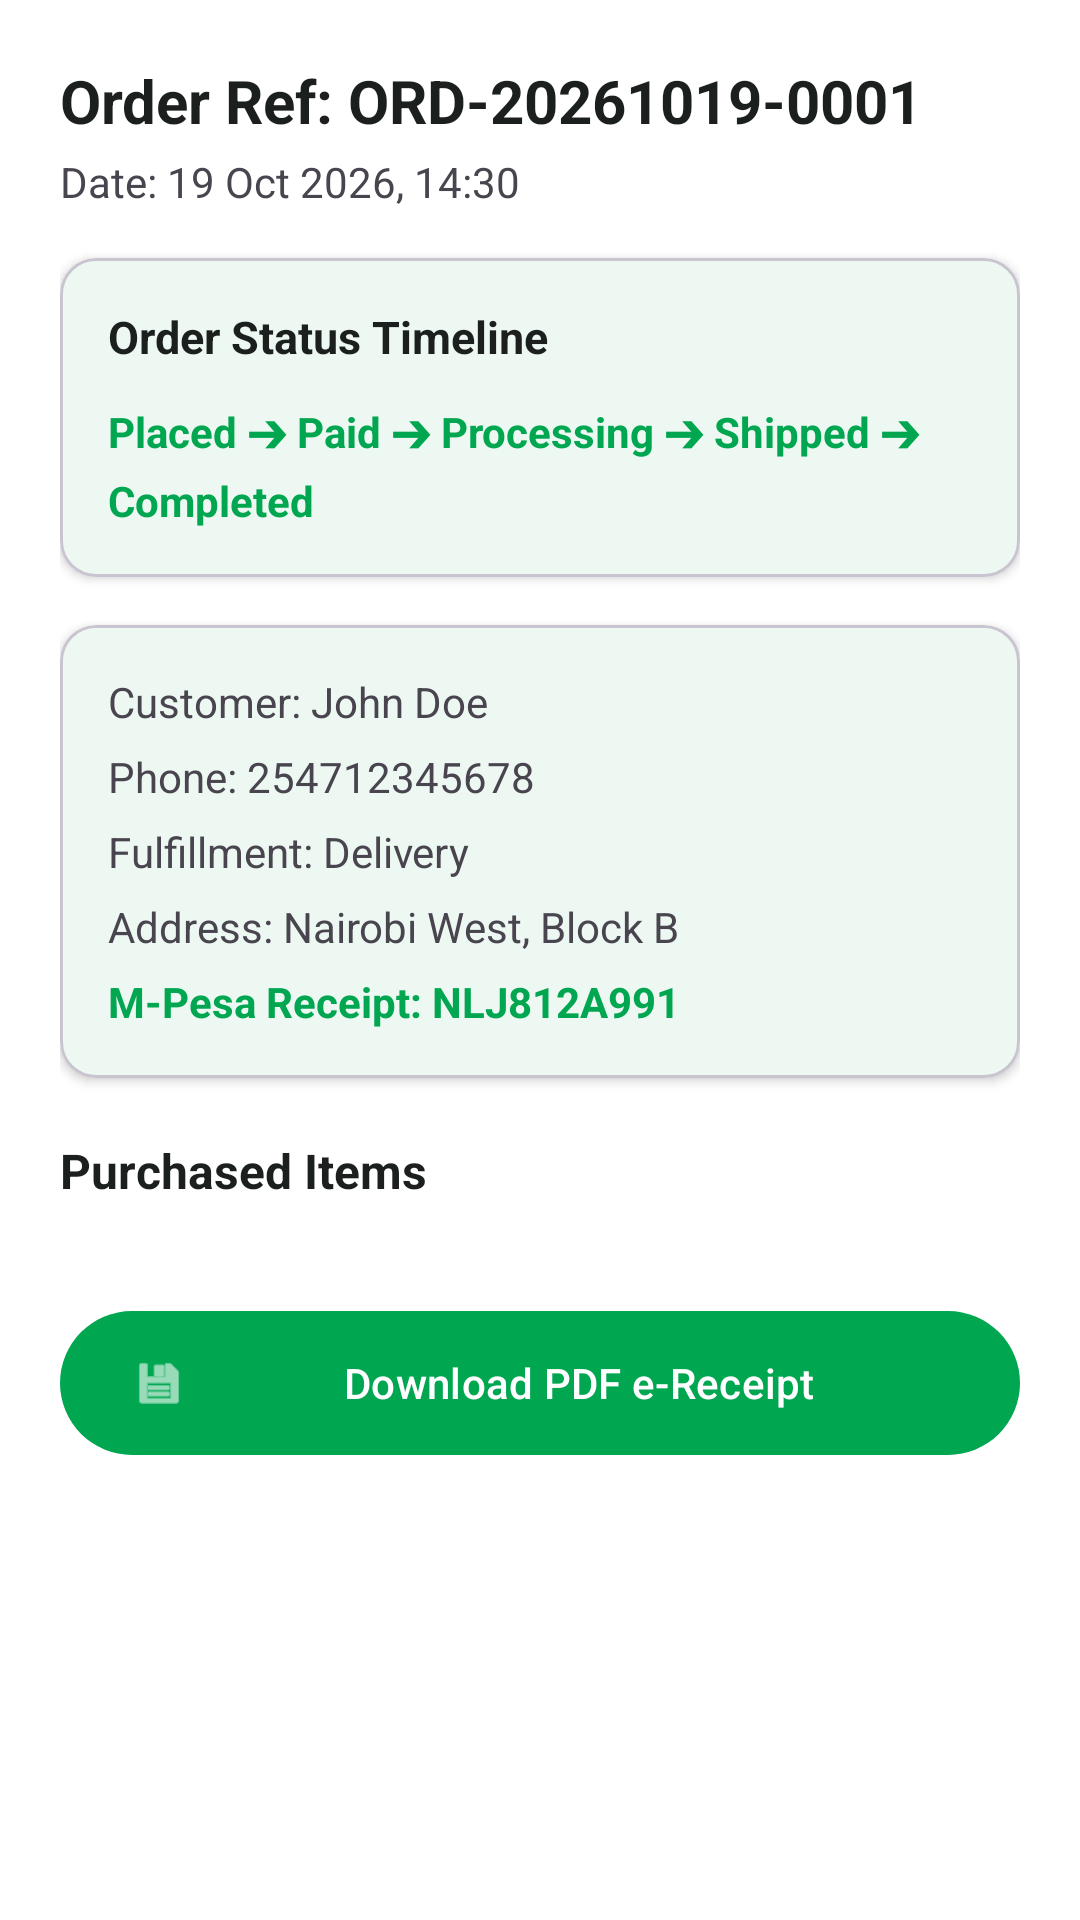

This screen was rendered from an Android layout file. Write that file and the resources it references.
<!-- AndroidManifest.xml: application theme Theme.ShopMpesa -->
<!-- res/layout/activity_order_details.xml -->
<?xml version="1.0" encoding="utf-8"?>
<ScrollView xmlns:android="http://schemas.android.com/apk/res/android"
    xmlns:app="http://schemas.android.com/apk/res-auto"
    android:layout_width="match_parent"
    android:layout_height="match_parent"
    android:background="?attr/colorSurface">

    <LinearLayout
        android:layout_width="match_parent"
        android:layout_height="wrap_content"
        android:orientation="vertical"
        android:padding="20dp">

        <TextView
            android:id="@+id/tvDetailOrderRef"
            android:layout_width="wrap_content"
            android:layout_height="wrap_content"
            android:text="Order Ref: ORD-20261019-0001"
            android:textColor="?attr/colorOnSurface"
            android:textSize="20sp"
            android:textStyle="bold" />

        <TextView
            android:id="@+id/tvDetailOrderDate"
            android:layout_width="wrap_content"
            android:layout_height="wrap_content"
            android:layout_marginTop="4dp"
            android:text="Date: 19 Oct 2026, 14:30"
            android:textColor="?android:attr/textColorSecondary"
            android:textSize="14sp" />

        
        <com.google.android.material.card.MaterialCardView
            android:layout_width="match_parent"
            android:layout_height="wrap_content"
            android:layout_marginTop="16dp"
            app:cardCornerRadius="12dp"
            app:cardElevation="2dp">

            <LinearLayout
                android:layout_width="match_parent"
                android:layout_height="wrap_content"
                android:orientation="vertical"
                android:padding="16dp">

                <TextView
                    android:layout_width="wrap_content"
                    android:layout_height="wrap_content"
                    android:text="Order Status Timeline"
                    android:textColor="?attr/colorOnSurface"
                    android:textSize="15sp"
                    android:textStyle="bold" />

                <TextView
                    android:id="@+id/tvOrderStepper"
                    android:layout_width="match_parent"
                    android:layout_height="wrap_content"
                    android:layout_marginTop="12dp"
                    android:lineSpacingExtra="6dp"
                    android:text="Placed ➔ Paid ➔ Processing ➔ Shipped ➔ Completed"
                    android:textColor="?attr/colorPrimary"
                    android:textSize="14sp"
                    android:textStyle="bold" />
            </LinearLayout>

        </com.google.android.material.card.MaterialCardView>

        
        <com.google.android.material.card.MaterialCardView
            android:layout_width="match_parent"
            android:layout_height="wrap_content"
            android:layout_marginTop="16dp"
            app:cardCornerRadius="12dp"
            app:cardElevation="2dp">

            <LinearLayout
                android:layout_width="match_parent"
                android:layout_height="wrap_content"
                android:orientation="vertical"
                android:padding="16dp">

                <TextView
                    android:id="@+id/tvDetailCustomerName"
                    android:layout_width="wrap_content"
                    android:layout_height="wrap_content"
                    android:text="Customer: John Doe"
                    android:textSize="14sp" />

                <TextView
                    android:id="@+id/tvDetailPhone"
                    android:layout_width="wrap_content"
                    android:layout_height="wrap_content"
                    android:layout_marginTop="6dp"
                    android:text="Phone: 254712345678"
                    android:textSize="14sp" />

                <TextView
                    android:id="@+id/tvDetailDeliveryType"
                    android:layout_width="wrap_content"
                    android:layout_height="wrap_content"
                    android:layout_marginTop="6dp"
                    android:text="Fulfillment: Delivery"
                    android:textSize="14sp" />

                <TextView
                    android:id="@+id/tvDetailAddress"
                    android:layout_width="wrap_content"
                    android:layout_height="wrap_content"
                    android:layout_marginTop="6dp"
                    android:text="Address: Nairobi West, Block B"
                    android:textSize="14sp" />

                <TextView
                    android:id="@+id/tvDetailMpesaReceipt"
                    android:layout_width="wrap_content"
                    android:layout_height="wrap_content"
                    android:layout_marginTop="6dp"
                    android:text="M-Pesa Receipt: NLJ812A991"
                    android:textColor="?attr/colorPrimary"
                    android:textSize="14sp"
                    android:textStyle="bold" />

            </LinearLayout>

        </com.google.android.material.card.MaterialCardView>

        
        <TextView
            android:layout_width="wrap_content"
            android:layout_height="wrap_content"
            android:layout_marginTop="20dp"
            android:text="Purchased Items"
            android:textColor="?attr/colorOnSurface"
            android:textSize="16sp"
            android:textStyle="bold" />

        <LinearLayout
            android:id="@+id/containerOrderItems"
            android:layout_width="match_parent"
            android:layout_height="wrap_content"
            android:layout_marginTop="8dp"
            android:orientation="vertical" />

        <com.google.android.material.button.MaterialButton
            android:id="@+id/btnDownloadPdfReceipt"
            android:layout_width="match_parent"
            android:layout_height="56dp"
            android:layout_marginTop="24dp"
            android:text="Download PDF e-Receipt"
            app:icon="@android:drawable/ic_menu_save" />

    </LinearLayout>

</ScrollView>
<!-- resources referenced by this layout -->
<resources>
  <style name="Theme.ShopMpesa" parent="Theme.Material3.DayNight.NoActionBar">
          <item name="colorPrimary">@color/brand_green</item>
          <item name="colorOnPrimary">@color/surface_light</item>
          <item name="android:colorBackground">@color/bg_light</item>
          <item name="colorSurface">@color/surface_light</item>
          <item name="colorOnSurface">@color/text_primary_light</item>
          <item name="colorOnSurfaceVariant">@color/text_secondary_light</item>
          <item name="colorError">@color/error_red</item>
          <item name="android:statusBarColor">@android:color/transparent</item>
      </style>
  <color name="brand_green">#00A650</color>
  <color name="surface_light">#FFFFFF</color>
  <color name="bg_light">#F5F7F6</color>
  <color name="text_primary_light">#1B1F1D</color>
  <color name="text_secondary_light">#5F6B66</color>
  <color name="error_red">#D32F2F</color>
</resources>
